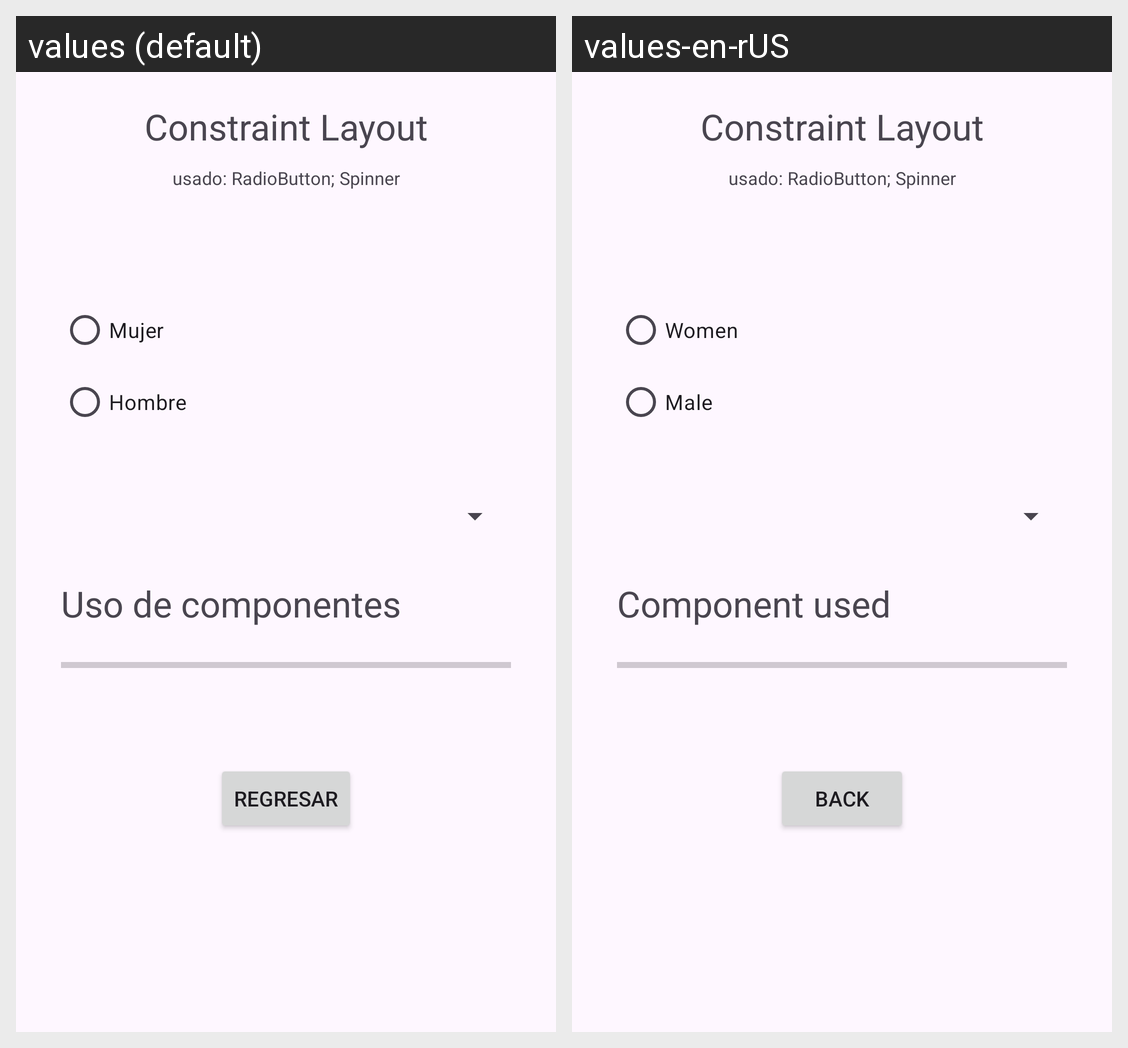

Strings drawn on this Android screen and how each of the app's shown locales translates them:
Android screen res/layout/activity_constraint_layout.xml rendered under 2 locales, left to right: values (default), values-en-rUS. Device: Nexus 5 (rendered at 1080×1920; each locale shown at half size, 540×960, under a caption strip naming it); theme Theme.Module4Eqp2.
Strings drawn on this screen, with the default value and each locale's value (text and hints the layout hard-codes, and strings that could not be matched under every locale, appear in the picture but are not listed):

constraintLTitle
  values: Constraint Layout
  values-en-rUS: Constraint Layout

genderWHW
  values: Mujer
  values-en-rUS: Women

genderHHW
  values: Hombre
  values-en-rUS: Male

avance
  values: Uso de componentes
  values-en-rUS: Component used

btnBack
  values: Regresar
  values-en-rUS: Back
